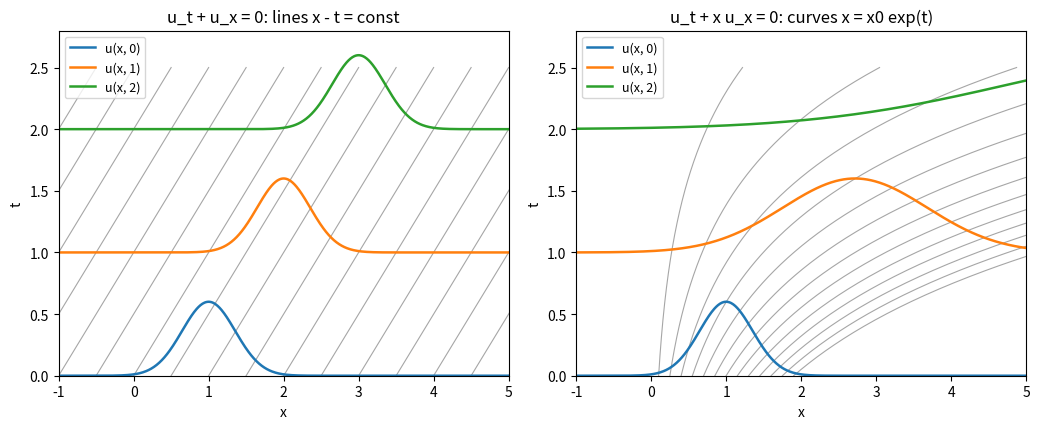

Generate this figure with matplotlib:
"""Characteristics and transported profiles for u_t + u_x = 0 and u_t + x u_x = 0."""

import numpy as np
import matplotlib.pyplot as plt


def bump(x):
    return np.exp(-4 * (x - 1.0) ** 2)


fig, (ax1, ax2) = plt.subplots(1, 2, figsize=(10.5, 4.4))
x = np.linspace(-1, 6, 800)
times = [0, 1, 2]
scale = 0.6  # vertical scale of the profiles drawn in the (x, t)-plane

# constant speed c = 1
for x0 in np.arange(-3, 6.01, 0.5):
    ax1.plot([x0, x0 + 2.5], [0, 2.5], color="0.65", lw=0.8)
for i, t in enumerate(times):
    ax1.plot(x, t + scale * bump(x - t), color=f"C{i}", lw=1.8, label=f"u(x, {t})")
ax1.set_xlim(-1, 5)
ax1.set_ylim(0, 2.8)
ax1.set_xlabel("x")
ax1.set_ylabel("t")
ax1.set_title("u_t + u_x = 0: lines x - t = const")
ax1.legend(loc="upper left", fontsize=9)

# speed a(x, t) = x
ts = np.linspace(0, 2.5, 200)
for x0 in np.arange(0.1, 2.01, 0.15):
    ax2.plot(x0 * np.exp(ts), ts, color="0.65", lw=0.8)
for i, t in enumerate(times):
    ax2.plot(x, t + scale * bump(x * np.exp(-t)), color=f"C{i}", lw=1.8, label=f"u(x, {t})")
ax2.set_xlim(-1, 5)
ax2.set_ylim(0, 2.8)
ax2.set_xlabel("x")
ax2.set_ylabel("t")
ax2.set_title("u_t + x u_x = 0: curves x = x0 exp(t)")
ax2.legend(loc="upper left", fontsize=9)

fig.tight_layout()
